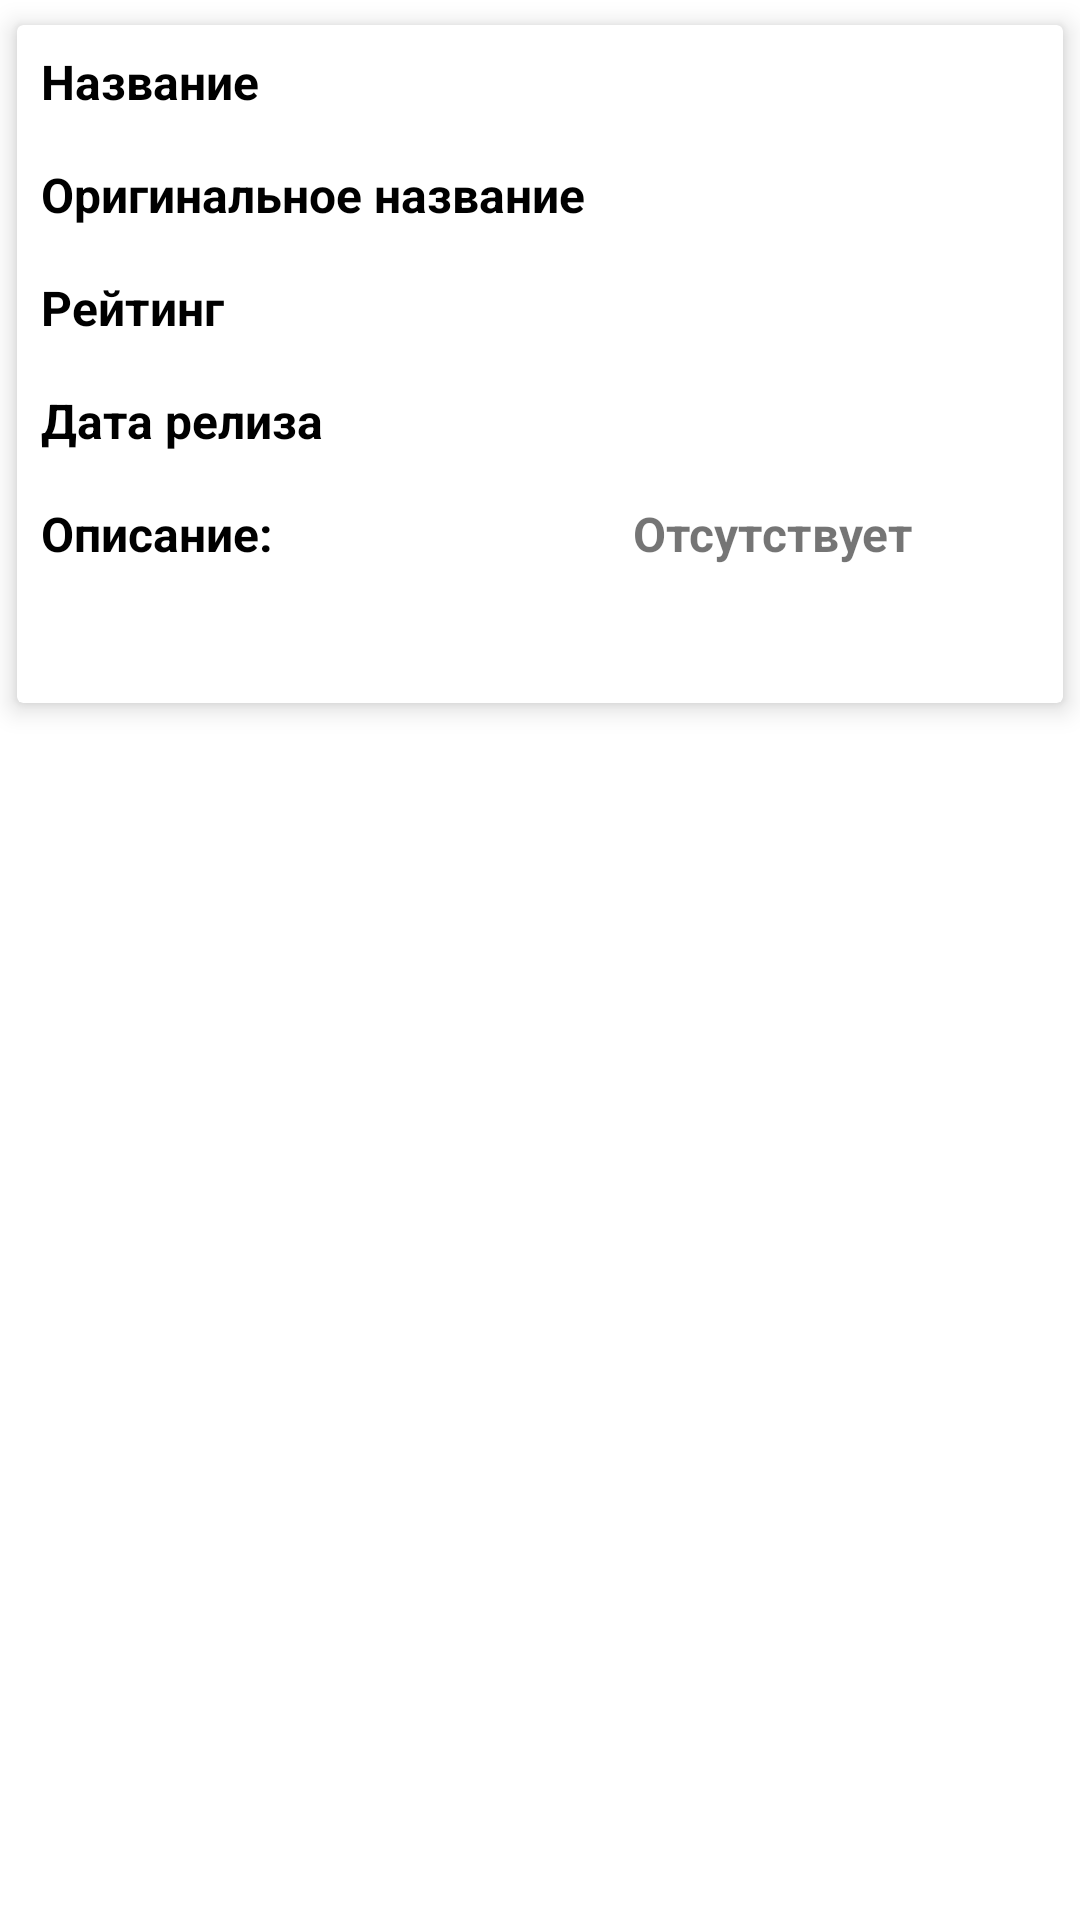

Layout XML and referenced resources for this Android screen:
<!-- AndroidManifest.xml: application theme Theme.MyFilms -->
<!-- res/layout/movie_base.xml -->
<?xml version="1.0" encoding="utf-8"?>
<androidx.constraintlayout.widget.ConstraintLayout xmlns:android="http://schemas.android.com/apk/res/android"
    xmlns:app="http://schemas.android.com/apk/res-auto"
    xmlns:tools="http://schemas.android.com/tools"
    android:layout_width="match_parent"
    android:layout_height="match_parent">

    <androidx.cardview.widget.CardView
        android:id="@+id/card"
        android:layout_width="match_parent"
        android:layout_height="wrap_content"
        android:layout_marginBottom="16dp"
        app:cardElevation="5dp"
        app:cardUseCompatPadding="true"
        app:layout_constraintEnd_toEndOf="parent"
        app:layout_constraintEnd_toStartOf="parent"
        app:layout_constraintTop_toTopOf="parent">

        <TableLayout
            android:id="@+id/table_layout"
            android:layout_width="match_parent"
            android:layout_height="match_parent"
            android:weightSum="2">

            <TableRow>

                <TextView
                    android:id="@+id/tv_title"
                    android:layout_width="wrap_content"
                    android:layout_height="wrap_content"
                    android:layout_margin="8dp"
                    android:text="@string/title"
                    android:textColor="@color/purple_700"
                    android:textSize="16sp"
                    android:textStyle="bold" />

                <TextView
                    android:id="@+id/tv_title_content"
                    android:layout_width="wrap_content"
                    android:layout_height="wrap_content"
                    android:layout_margin="8dp"
                    android:layout_weight="1"
                    android:textSize="16sp"

                    android:textStyle="bold"
                    tools:text="Человек паук нет пути домой" />

            </TableRow>

            <TableRow>

                <TextView
                    android:id="@+id/tv_original_title"
                    android:layout_height="wrap_content"
                    android:layout_margin="8dp"
                    android:text="@string/original_title"
                    android:textColor="@color/purple_700"
                    android:textSize="16sp"
                    android:textStyle="bold" />

                <TextView
                    android:id="@+id/tv_original_title_content"
                    android:layout_height="wrap_content"
                    android:layout_margin="8dp"
                    android:layout_weight="1"
                    android:textSize="16sp"

                    android:textStyle="bold"
                    tools:text="Spider-man No Way Home" />
            </TableRow>

            <TableRow>

                <TextView
                    android:id="@+id/tv_vote_average"
                    android:layout_height="wrap_content"
                    android:layout_margin="8dp"
                    android:text="@string/vote_average"
                    android:textColor="@color/purple_700"
                    android:textSize="16sp"
                    android:textStyle="bold" />

                <TextView
                    android:id="@+id/tv_vote_average_content"
                    android:layout_height="wrap_content"
                    android:layout_margin="8dp"
                    android:layout_weight="1"
                    android:textSize="16sp"

                    android:textStyle="bold"

                    tools:text="8.5" />
            </TableRow>

            <TableRow>

                <TextView
                    android:id="@+id/tv_release_date"
                    android:layout_height="wrap_content"
                    android:layout_margin="8dp"
                    android:text="@string/release_date"
                    android:textColor="@color/purple_700"
                    android:textSize="16sp"
                    android:textStyle="bold" />

                <TextView
                    android:id="@+id/tv_release_date_content"
                    android:layout_height="wrap_content"
                    android:layout_margin="8dp"
                    android:layout_weight="1"
                    android:textSize="16sp"

                    android:textStyle="bold"
                    tools:text="2018-12-07" />
            </TableRow>

            <TableRow>

                <TextView
                    android:id="@+id/tv_overview"
                    android:layout_height="wrap_content"
                    android:layout_margin="8dp"
                    android:text="@string/overview"
                    android:textColor="@color/purple_700"
                    android:textSize="16sp"
                    android:textStyle="bold" />

                <TextView
                    android:id="@+id/tv_missing_overview_content"
                    android:layout_width="wrap_content"
                    android:layout_height="wrap_content"
                    android:layout_margin="8dp"
                    android:layout_weight="1"
                    android:text="@string/missing"

                    android:textSize="16sp"
                    android:textStyle="bold" />
            </TableRow>

            <TextView
                android:id="@+id/tv_overview_content"
                android:layout_width="0dp"
                android:layout_height="wrap_content"
                android:layout_margin="8dp"
                android:textSize="16sp"
                android:textStyle="bold"
                tools:text="saaaaaaaaaaaaaaaaaaaaaaaaaaaaaaaaaaaaaaaaaaaaa" />

        </TableLayout>
    </androidx.cardview.widget.CardView>

    <androidx.recyclerview.widget.RecyclerView
        android:id="@+id/recycle_view_trailer"
        android:layout_width="0dp"
        android:layout_height="wrap_content"
        android:nestedScrollingEnabled="false"
        app:layout_constraintEnd_toEndOf="parent"
        app:layout_constraintStart_toStartOf="parent"
        app:layout_constraintTop_toBottomOf="@id/card" />

    <androidx.recyclerview.widget.RecyclerView
        android:id="@+id/recycle_view_review"
        android:layout_width="0dp"
        android:layout_height="wrap_content"
        android:nestedScrollingEnabled="false"
        app:layout_constraintEnd_toEndOf="parent"
        app:layout_constraintStart_toStartOf="parent"
        app:layout_constraintTop_toBottomOf="@id/recycle_view_trailer" />
</androidx.constraintlayout.widget.ConstraintLayout>
<!-- resources referenced by this layout -->
<resources>
  <color name="purple_700">#FF000000</color>
  <string name="missing">Отсутствует</string>
  <string name="original_title">Оригинальное название</string>
  <string name="overview">Описание:</string>
  <string name="release_date">Дата релиза</string>
  <string name="title">Название</string>
  <string name="vote_average">Рейтинг</string>
  <style name="Theme.MyFilms" parent="Theme.MaterialComponents.DayNight.DarkActionBar">
          
          <item name="colorPrimary">@color/purple_500</item>
          <item name="colorPrimaryVariant">@color/purple_700</item>
          <item name="colorOnPrimary">@color/white</item>
          
          <item name="colorSecondary">@color/teal_200</item>
          <item name="colorSecondaryVariant">@color/teal_700</item>
          <item name="colorOnSecondary">@color/black</item>
          
          <item name="android:statusBarColor" tools:targetApi="l">?attr/colorPrimaryVariant</item>
          
      </style>
  <color name="purple_500">#FF000000</color>
  <color name="white">#FFFFFFFF</color>
  <color name="teal_200">#FF03DAC5</color>
  <color name="teal_700">#CE93D8</color>
  <color name="black">#FF000000</color>
</resources>
